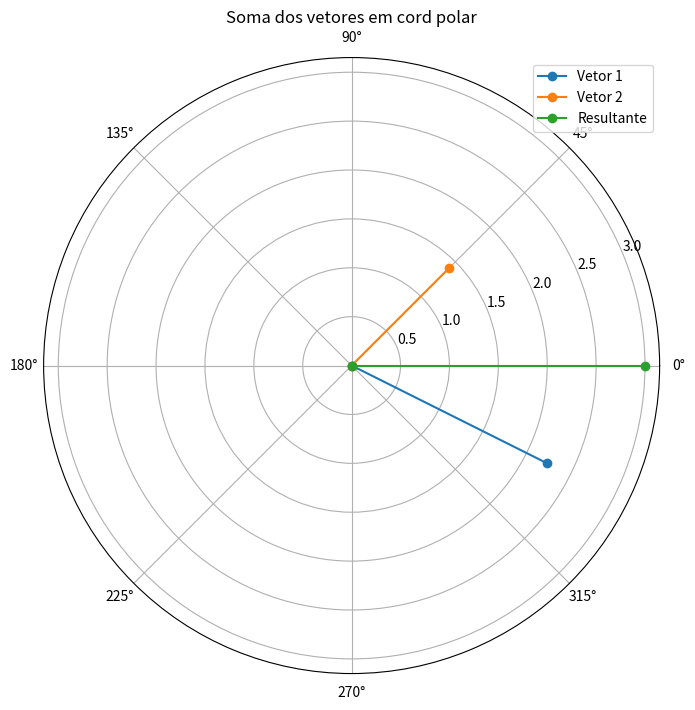

Write the Python code that produced this figure.
import numpy as np
import matplotlib.pyplot as plt

#Para pegar a representação polar vamos precisar da biblioteca numpy pois ela tem a função arctan e np.liang.norm

# Definindo os vetores
v1 = np.array([2, -1])
v2 = np.array([1, 1])

# Convertendo para representação polar
teta1 = np.arctan2(v1[1], v1[0])
teta2 = np.arctan2(v2[1], v2[0])

r1 = np.linalg.norm(v1)
r2 = np.linalg.norm(v2)

# Calculando a soma dos vetores
resultante = v1 + v2
tetares = np.arctan2(resultante[1], resultante[0])
rres = np.linalg.norm(resultante)

# Plotando os vetores na representação polar
plt.figure(figsize=(8, 8))

# Vetor 1
plt.polar([0, teta1], [0, r1], marker='o', label='Vetor 1')
# Vetor 2
plt.polar([0, teta2], [0, r2], marker='o', label='Vetor 2')
# Soma dos vetores
plt.polar([0, tetares], [0, rres], marker='o', label='Resultante')


plt.legend()
plt.title('Soma dos vetores em cord polar')
plt.grid(True)
plt.show()